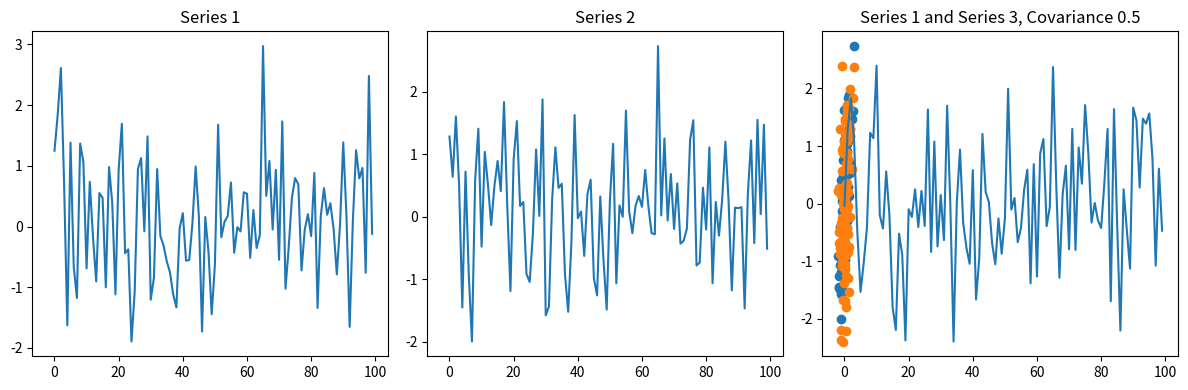

Source code (Python): (Note: this script raises an exception after producing the figure.)
# Setup
import numpy as np
import matplotlib.pyplot as plt

N = 100 # number of timesteps
m = 3 # number of timeseries
mu = np.zeros(m) # vector of means
Sigma = np.array([[1.0, 0.8, 0.5], 
                  [0.8, 1.0, 0.3], 
                  [0.5, 0.3, 1.0]]) # covariance matrix

np.random.seed(123)
X = np.random.multivariate_normal(mu, Sigma, size=N)

print(X.shape)

fig, axes = plt.subplots(1, 3, figsize=(12, 4), sharex=True)

# Plot each time series in a separate subplot
for i in range(m):
    axes[i].plot(X[:, i])
    axes[i].set_title(f"Series {i+1}")

# Display the plot
plt.tight_layout()
plt.show()

plt.title(f"Series 1 and Series 2, Covariance {Sigma[0,1]}")
plt.scatter(X[:, 0], X[:, 1])

plt.title(f"Series 1 and Series 3, Covariance {Sigma[0,2]}")
plt.scatter(X[:, 0], X[:, 2])

t = np.arange(20)
y = x.copy()
y2 = np.diff(y, 1)

plt.plot(t, y, label="y=x")
plt.plot(t[1:], y2, label="First Difference")
plt.plot(t, np.repeat(1, len(t)), 'g--', alpha=.3, label="y=1")
plt.legend()

y2











